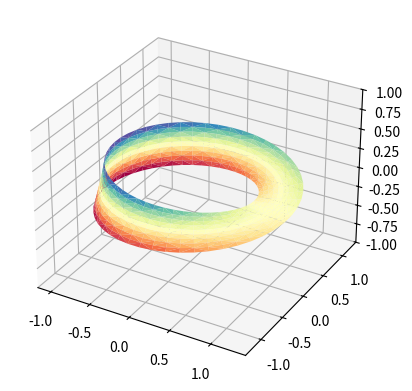
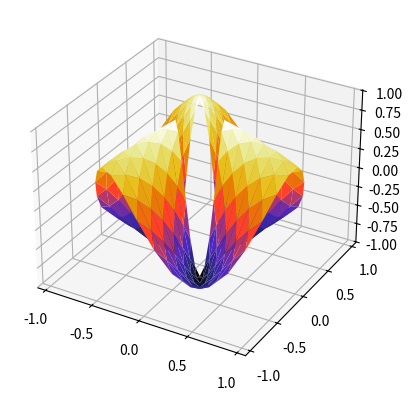

Python code for these plots, in order:

# *********************************************************************************************************************
  
  # File Name 	:   CSLAB_PRODUCT_MARKET_BASKET_ANALYSIS_V1
  # Purpose 	:   A Program in Python For Product Basket Analysis
  # Author	:   Deepsphere.ai
  # Reviewer 	:   Jothi Periasamy
  # Date 	:   10/26/2022
  # Version	:   1.0	
  
# ***********************************************************************************************************************

## Program Description : Program For Product Basket Analysis in Python

## Python Development Environment & Runtime - Python, Anaconda

import numpy as vAR_np

import matplotlib.pyplot as vAR_plt

from mpl_toolkits.mplot3d import Axes3D

import matplotlib.tri as vAR_mtri

# u, v are parameterisation variables

vAR_CSLAB_u = (vAR_np.linspace(0, 2.0 * vAR_np.pi, endpoint=True, num=50) * vAR_np.ones((10, 1))).flatten()

vAR_CSLAB_v = vAR_np.repeat(vAR_np.linspace(-0.5, 0.5, endpoint=True, num=10), repeats=50).flatten()

vAR_CSLAB_x = (1 + 0.5 * vAR_CSLAB_v * vAR_np.cos(vAR_CSLAB_u / 2.0)) * vAR_np.cos(vAR_CSLAB_u)

vAR_CSLAB_y = (1 + 0.5 * vAR_CSLAB_v * vAR_np.cos(vAR_CSLAB_u / 2.0)) * vAR_np.sin(vAR_CSLAB_u)

vAR_CSLAB_z = 0.5 * vAR_CSLAB_v * vAR_np.sin(vAR_CSLAB_u / 2.0)

# Triangulate parameter space to determine the triangles

vAR_CSLAB_tri = vAR_mtri.Triangulation(vAR_CSLAB_u, vAR_CSLAB_v)

vAR_CSLAB_fig = vAR_plt.figure()

vAR_CSLAB_ax = vAR_CSLAB_fig.add_subplot(1, 1, 1, projection='3d')

vAR_CSLAB_ax.plot_trisurf(vAR_CSLAB_x, vAR_CSLAB_y, vAR_CSLAB_z, triangles=vAR_CSLAB_tri.triangles, cmap=vAR_plt.cm.Spectral)

vAR_CSLAB_ax.set_zlim(-1, 1)

vAR_CSLAB_n_angles = 36

vAR_CSLAB_n_radii = 8

vAR_CSLAB_min_radius = 0.25

vAR_CSLAB_radii = vAR_np.linspace(vAR_CSLAB_min_radius, 0.95, vAR_CSLAB_n_radii)

vAR_CSLAB_angles = vAR_np.linspace(0, 2*vAR_np.pi, vAR_CSLAB_n_angles, endpoint=False)

vAR_CSLAB_angles = vAR_np.repeat(vAR_CSLAB_angles[..., vAR_np.newaxis], vAR_CSLAB_n_radii, axis=1)

vAR_CSLAB_angles[:, 1::2] += vAR_np.pi/vAR_CSLAB_n_angles

vAR_CSLAB_x = (vAR_CSLAB_radii*vAR_np.cos(vAR_CSLAB_angles)).flatten()

vAR_CSLAB_y = (vAR_CSLAB_radii*vAR_np.sin(vAR_CSLAB_angles)).flatten()

vAR_CSLAB_z = (vAR_np.cos(vAR_CSLAB_radii)*vAR_np.cos(vAR_CSLAB_angles*3.0)).flatten()

vAR_CSLAB_triang = vAR_mtri.Triangulation(vAR_CSLAB_x, vAR_CSLAB_y)

vAR_CSLAB_xmid = vAR_CSLAB_x[vAR_CSLAB_triang.triangles].mean(axis=1)

vAR_CSLAB_ymid = vAR_CSLAB_y[vAR_CSLAB_triang.triangles].mean(axis=1)

vAR_CSLAB_mask = vAR_np.where(vAR_CSLAB_xmid*vAR_CSLAB_xmid + vAR_CSLAB_ymid*vAR_CSLAB_ymid < vAR_CSLAB_min_radius*vAR_CSLAB_min_radius, 1, 0)

vAR_CSLAB_triang.set_mask(vAR_CSLAB_mask)

vAR_CSLAB_fig = vAR_plt.figure()

vAR_CSLAB_ax = vAR_CSLAB_fig.add_subplot(1, 1, 1, projection='3d')

vAR_CSLAB_ax.plot_trisurf(vAR_CSLAB_triang, vAR_CSLAB_z, cmap=vAR_plt.cm.CMRmap)

vAR_plt.show()


# ****************************************************************************************************************************
#   Disclaimer.

# We are providing this code block strictly for learning and researching, this is not a production
# ready code. We have no liability on this particular code under any circumstances; users should use
# this code on their own risk. All software, hardware and othr products that are referenced in these 
# materials belong to the respective vendor who developed or who owns this product.

# ****************************************************************************************************************************
   